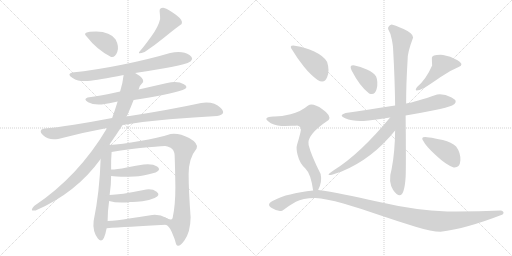
t = 0.00 s
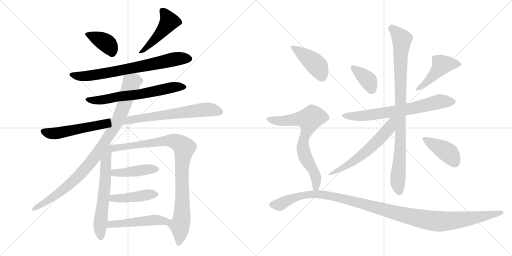
t = 3.08 s
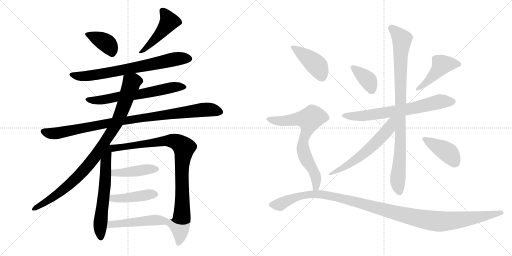
t = 6.17 s
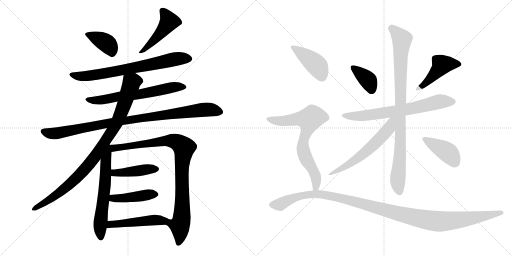
t = 9.25 s
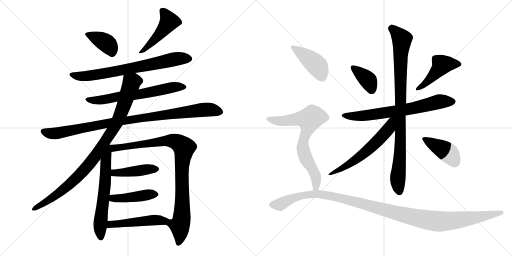
t = 12.33 s
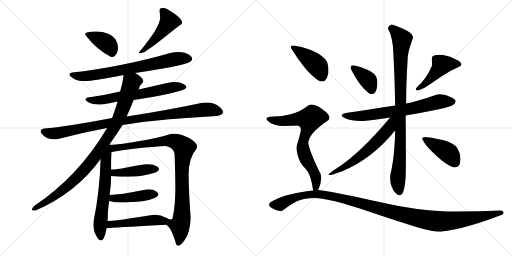
t = 15.42 s

The animated SVG that drew these frames (rendered in a browser with its animation timeline set to each time). Animation: 20 CSS @keyframes rules; one cycle of 15.42 s.

<svg version="1.1" viewBox="0 0 2048 1024" xmlns="http://www.w3.org/2000/svg">
  <g stroke="lightgray" stroke-dasharray="1,1" stroke-width="1" transform="scale(4, 4)">
    <line x1="0" y1="0" x2="256" y2="256"></line>
    <line x1="256" y1="0" x2="0" y2="256"></line>
    <line x1="128" y1="0" x2="128" y2="256"></line>
    <line x1="0" y1="128" x2="256" y2="128"></line>
    <line x1="256" y1="0" x2="512" y2="256"></line>
    <line x1="512" y1="0" x2="256" y2="256"></line>
    <line x1="384" y1="0" x2="384" y2="256"></line>
    <line x1="256" y1="128" x2="512" y2="128"></line>
  </g>
<g transform="scale(1, -1) translate(0, -850)">
   <style type="text/css">
    @keyframes keyframes0 {
      from {
       stroke: black;
       stroke-dashoffset: 380;
       stroke-width: 128;
       }
       55% {
       animation-timing-function: step-end;
       stroke: black;
       stroke-dashoffset: 0;
       stroke-width: 128;
       }
       to {
       stroke: black;
       stroke-width: 1024;
       }
       }
       #make-me-a-hanzi-animation-0 {
         animation: keyframes0 0.559245s both;
         animation-delay: 0.000000s;
         animation-timing-function: linear;
       }
    @keyframes keyframes1 {
      from {
       stroke: black;
       stroke-dashoffset: 470;
       stroke-width: 128;
       }
       60% {
       animation-timing-function: step-end;
       stroke: black;
       stroke-dashoffset: 0;
       stroke-width: 128;
       }
       to {
       stroke: black;
       stroke-width: 1024;
       }
       }
       #make-me-a-hanzi-animation-1 {
         animation: keyframes1 0.632487s both;
         animation-delay: 0.559245s;
         animation-timing-function: linear;
       }
    @keyframes keyframes2 {
      from {
       stroke: black;
       stroke-dashoffset: 729;
       stroke-width: 128;
       }
       70% {
       animation-timing-function: step-end;
       stroke: black;
       stroke-dashoffset: 0;
       stroke-width: 128;
       }
       to {
       stroke: black;
       stroke-width: 1024;
       }
       }
       #make-me-a-hanzi-animation-2 {
         animation: keyframes2 0.843262s both;
         animation-delay: 1.191732s;
         animation-timing-function: linear;
       }
    @keyframes keyframes3 {
      from {
       stroke: black;
       stroke-dashoffset: 643;
       stroke-width: 128;
       }
       68% {
       animation-timing-function: step-end;
       stroke: black;
       stroke-dashoffset: 0;
       stroke-width: 128;
       }
       to {
       stroke: black;
       stroke-width: 1024;
       }
       }
       #make-me-a-hanzi-animation-3 {
         animation: keyframes3 0.773275s both;
         animation-delay: 2.034994s;
         animation-timing-function: linear;
       }
    @keyframes keyframes4 {
      from {
       stroke: black;
       stroke-dashoffset: 966;
       stroke-width: 128;
       }
       76% {
       animation-timing-function: step-end;
       stroke: black;
       stroke-dashoffset: 0;
       stroke-width: 128;
       }
       to {
       stroke: black;
       stroke-width: 1024;
       }
       }
       #make-me-a-hanzi-animation-4 {
         animation: keyframes4 1.036133s both;
         animation-delay: 2.808269s;
         animation-timing-function: linear;
       }
    @keyframes keyframes5 {
      from {
       stroke: black;
       stroke-dashoffset: 945;
       stroke-width: 128;
       }
       75% {
       animation-timing-function: step-end;
       stroke: black;
       stroke-dashoffset: 0;
       stroke-width: 128;
       }
       to {
       stroke: black;
       stroke-width: 1024;
       }
       }
       #make-me-a-hanzi-animation-5 {
         animation: keyframes5 1.019043s both;
         animation-delay: 3.844402s;
         animation-timing-function: linear;
       }
    @keyframes keyframes6 {
      from {
       stroke: black;
       stroke-dashoffset: 622;
       stroke-width: 128;
       }
       67% {
       animation-timing-function: step-end;
       stroke: black;
       stroke-dashoffset: 0;
       stroke-width: 128;
       }
       to {
       stroke: black;
       stroke-width: 1024;
       }
       }
       #make-me-a-hanzi-animation-6 {
         animation: keyframes6 0.756185s both;
         animation-delay: 4.863445s;
         animation-timing-function: linear;
       }
    @keyframes keyframes7 {
      from {
       stroke: black;
       stroke-dashoffset: 944;
       stroke-width: 128;
       }
       75% {
       animation-timing-function: step-end;
       stroke: black;
       stroke-dashoffset: 0;
       stroke-width: 128;
       }
       to {
       stroke: black;
       stroke-width: 1024;
       }
       }
       #make-me-a-hanzi-animation-7 {
         animation: keyframes7 1.018229s both;
         animation-delay: 5.619630s;
         animation-timing-function: linear;
       }
    @keyframes keyframes8 {
      from {
       stroke: black;
       stroke-dashoffset: 433;
       stroke-width: 128;
       }
       58% {
       animation-timing-function: step-end;
       stroke: black;
       stroke-dashoffset: 0;
       stroke-width: 128;
       }
       to {
       stroke: black;
       stroke-width: 1024;
       }
       }
       #make-me-a-hanzi-animation-8 {
         animation: keyframes8 0.602376s both;
         animation-delay: 6.637859s;
         animation-timing-function: linear;
       }
    @keyframes keyframes9 {
      from {
       stroke: black;
       stroke-dashoffset: 436;
       stroke-width: 128;
       }
       59% {
       animation-timing-function: step-end;
       stroke: black;
       stroke-dashoffset: 0;
       stroke-width: 128;
       }
       to {
       stroke: black;
       stroke-width: 1024;
       }
       }
       #make-me-a-hanzi-animation-9 {
         animation: keyframes9 0.604818s both;
         animation-delay: 7.240235s;
         animation-timing-function: linear;
       }
    @keyframes keyframes10 {
      from {
       stroke: black;
       stroke-dashoffset: 485;
       stroke-width: 128;
       }
       61% {
       animation-timing-function: step-end;
       stroke: black;
       stroke-dashoffset: 0;
       stroke-width: 128;
       }
       to {
       stroke: black;
       stroke-width: 1024;
       }
       }
       #make-me-a-hanzi-animation-10 {
         animation: keyframes10 0.644694s both;
         animation-delay: 7.845053s;
         animation-timing-function: linear;
       }
    @keyframes keyframes11 {
      from {
       stroke: black;
       stroke-dashoffset: 374;
       stroke-width: 128;
       }
       55% {
       animation-timing-function: step-end;
       stroke: black;
       stroke-dashoffset: 0;
       stroke-width: 128;
       }
       to {
       stroke: black;
       stroke-width: 1024;
       }
       }
       #make-me-a-hanzi-animation-11 {
         animation: keyframes11 0.554362s both;
         animation-delay: 8.489747s;
         animation-timing-function: linear;
       }
    @keyframes keyframes12 {
      from {
       stroke: black;
       stroke-dashoffset: 448;
       stroke-width: 128;
       }
       59% {
       animation-timing-function: step-end;
       stroke: black;
       stroke-dashoffset: 0;
       stroke-width: 128;
       }
       to {
       stroke: black;
       stroke-width: 1024;
       }
       }
       #make-me-a-hanzi-animation-12 {
         animation: keyframes12 0.614583s both;
         animation-delay: 9.044109s;
         animation-timing-function: linear;
       }
    @keyframes keyframes13 {
      from {
       stroke: black;
       stroke-dashoffset: 691;
       stroke-width: 128;
       }
       69% {
       animation-timing-function: step-end;
       stroke: black;
       stroke-dashoffset: 0;
       stroke-width: 128;
       }
       to {
       stroke: black;
       stroke-width: 1024;
       }
       }
       #make-me-a-hanzi-animation-13 {
         animation: keyframes13 0.812337s both;
         animation-delay: 9.658692s;
         animation-timing-function: linear;
       }
    @keyframes keyframes14 {
      from {
       stroke: black;
       stroke-dashoffset: 929;
       stroke-width: 128;
       }
       75% {
       animation-timing-function: step-end;
       stroke: black;
       stroke-dashoffset: 0;
       stroke-width: 128;
       }
       to {
       stroke: black;
       stroke-width: 1024;
       }
       }
       #make-me-a-hanzi-animation-14 {
         animation: keyframes14 1.006022s both;
         animation-delay: 10.471029s;
         animation-timing-function: linear;
       }
    @keyframes keyframes15 {
      from {
       stroke: black;
       stroke-dashoffset: 575;
       stroke-width: 128;
       }
       65% {
       animation-timing-function: step-end;
       stroke: black;
       stroke-dashoffset: 0;
       stroke-width: 128;
       }
       to {
       stroke: black;
       stroke-width: 1024;
       }
       }
       #make-me-a-hanzi-animation-15 {
         animation: keyframes15 0.717936s both;
         animation-delay: 11.477051s;
         animation-timing-function: linear;
       }
    @keyframes keyframes16 {
      from {
       stroke: black;
       stroke-dashoffset: 407;
       stroke-width: 128;
       }
       57% {
       animation-timing-function: step-end;
       stroke: black;
       stroke-dashoffset: 0;
       stroke-width: 128;
       }
       to {
       stroke: black;
       stroke-width: 1024;
       }
       }
       #make-me-a-hanzi-animation-16 {
         animation: keyframes16 0.581217s both;
         animation-delay: 12.194987s;
         animation-timing-function: linear;
       }
    @keyframes keyframes17 {
      from {
       stroke: black;
       stroke-dashoffset: 421;
       stroke-width: 128;
       }
       58% {
       animation-timing-function: step-end;
       stroke: black;
       stroke-dashoffset: 0;
       stroke-width: 128;
       }
       to {
       stroke: black;
       stroke-width: 1024;
       }
       }
       #make-me-a-hanzi-animation-17 {
         animation: keyframes17 0.592611s both;
         animation-delay: 12.776204s;
         animation-timing-function: linear;
       }
    @keyframes keyframes18 {
      from {
       stroke: black;
       stroke-dashoffset: 708;
       stroke-width: 128;
       }
       70% {
       animation-timing-function: step-end;
       stroke: black;
       stroke-dashoffset: 0;
       stroke-width: 128;
       }
       to {
       stroke: black;
       stroke-width: 1024;
       }
       }
       #make-me-a-hanzi-animation-18 {
         animation: keyframes18 0.826172s both;
         animation-delay: 13.368815s;
         animation-timing-function: linear;
       }
    @keyframes keyframes19 {
      from {
       stroke: black;
       stroke-dashoffset: 1195;
       stroke-width: 128;
       }
       80% {
       animation-timing-function: step-end;
       stroke: black;
       stroke-dashoffset: 0;
       stroke-width: 128;
       }
       to {
       stroke: black;
       stroke-width: 1024;
       }
       }
       #make-me-a-hanzi-animation-19 {
         animation: keyframes19 1.222493s both;
         animation-delay: 14.194987s;
         animation-timing-function: linear;
       }
</style>
<path d="M 444.5 622.5 Q 460.5 619.5 469.0 642.0 Q 477.5 664.5 462.5 692.5 Q 441.5 723.5 384.5 724.5 Q 323.5 724.5 346.5 704.5 Q 387.5 651.5 444.5 622.5 Z" fill="lightgray"></path> 
<path d="M 638.5 804.5 Q 640.5 787.5 640.5 774.5 Q 634.5 745.5 605.0 704.0 Q 575.5 662.5 558.5 644.5 Q 547.5 631.5 578.5 642.5 Q 620.5 670.5 659.5 702.5 Q 698.5 734.5 726.5 754.5 Q 734.5 767.5 703.5 791.0 Q 672.5 814.5 656.5 818.5 Q 636.5 820.5 638.5 804.5 Z" fill="lightgray"></path> 
<path d="M 540.5 558.5 Q 606.5 568.5 663.5 578.5 Q 720.5 588.5 750.5 598.5 Q 783.5 611.5 758.0 630.0 Q 732.5 648.5 680.5 638.5 Q 596.5 613.5 487.5 591.5 Q 378.5 569.5 288.5 560.5 Q 265.5 554.5 290.5 538.5 Q 315.5 522.5 350.5 526.5 Q 392.5 530.5 494.5 550.5 L 540.5 558.5 Z" fill="lightgray"></path> 
<path d="M 534.5 450.5 Q 669.5 471.5 730.5 490.5 Q 758.5 500.5 735.5 513.5 Q 712.5 526.5 668.5 518.5 Q 611.5 505.5 554.5 492.5 L 480.5 484.5 Q 401.5 466.5 350.5 460.5 Q 331.5 453.5 352.5 441.5 Q 373.5 429.5 406.5 432.5 Q 436.5 436.5 470.5 444.5 L 534.5 450.5 Z" fill="lightgray"></path> 
<path d="M 490.5 350.5 Q 578.5 364.5 677.5 373.0 Q 776.5 381.5 868.5 386.5 Q 908.5 393.5 882.0 419.5 Q 855.5 445.5 804.5 438.5 Q 680.5 411.5 506.5 384.5 L 448.5 378.5 Q 370.5 363.5 295.5 351.5 Q 220.5 339.5 176.5 336.5 Q 150.5 330.5 172.5 309.0 Q 194.5 287.5 232.5 294.5 Q 330.5 320.5 428.5 338.5 L 490.5 350.5 Z" fill="lightgray"></path> 
<path d="M 436.5 270.5 Q 466.5 313.5 490.5 350.5 L 506.5 384.5 Q 523.5 421.5 534.5 450.5 L 554.5 492.5 Q 557.5 508.5 572.5 522.5 Q 577.5 537.5 540.5 558.5 C 515.5 574.5 498.5 580.5 494.5 550.5 Q 491.5 521.5 480.5 484.5 L 470.5 444.5 Q 460.5 411.5 448.5 378.5 L 428.5 338.5 Q 313.5 144.5 136.5 26.5 Q 115.5 3.5 142.5 8.5 Q 305.5 79.5 402.5 214.5 L 436.5 270.5 Z" fill="lightgray"></path> 
<path d="M 402.5 214.5 Q 398.5 82.5 374.5 -33.5 Q 369.5 -74.5 391.5 -103.5 Q 413.5 -132.5 426.5 -62.5 L 430.5 -33.5 Q 430.5 7.5 436.5 46.5 L 438.5 70.5 Q 444.5 109.5 444.5 146.5 L 444.5 172.5 Q 443.5 210.5 446.5 242.5 C 449.5 283.5 405.5 306.5 402.5 214.5 Z" fill="lightgray"></path> 
<path d="M 662.5 -48.5 Q 675.5 -50.5 687.5 -78.5 Q 699.5 -105.5 704.5 -126.5 Q 713.5 -144.5 737.5 -111.5 Q 761.5 -78.5 762.5 -19.5 Q 754.5 90.5 754.5 154.5 Q 754.5 217.5 786.5 256.5 Q 795.5 276.5 756.5 298.5 Q 716.5 319.5 682.5 314.5 Q 632.5 298.5 559.5 286.5 Q 485.5 273.5 436.5 270.5 C 406.5 268.5 416.5 237.5 446.5 242.5 Q 490.5 250.5 560.5 258.5 Q 630.5 265.5 660.5 266.5 Q 668.5 266.5 682.5 259.5 Q 696.5 251.5 698.5 230.5 Q 700.5 176.5 701.5 102.5 Q 701.5 28.5 690.5 -21.5 Q 686.5 -34.5 663.5 -20.5 C 635.5 -10.5 639.5 -29.5 662.5 -48.5 Z" fill="lightgray"></path> 
<path d="M 444.5 146.5 Q 468.5 144.5 484.5 143.5 Q 500.5 142.5 536.5 144.5 Q 561.5 143.5 622.5 160.5 Q 646.5 171.5 628.5 184.5 Q 610.5 196.5 574.5 192.5 Q 546.5 188.5 506.5 180.5 Q 466.5 172.5 444.5 172.5 C 414.5 171.5 414.5 148.5 444.5 146.5 Z" fill="lightgray"></path> 
<path d="M 436.5 46.5 Q 471.5 36.5 522.5 42.5 Q 540.5 41.5 569.5 45.5 Q 597.5 49.5 618.5 58.5 Q 644.5 69.5 626.5 83.5 Q 607.5 97.5 574.5 90.5 Q 480.5 71.5 438.5 70.5 C 408.5 69.5 407.5 54.5 436.5 46.5 Z" fill="lightgray"></path> 
<path d="M 426.5 -62.5 Q 505.5 -56.5 662.5 -48.5 C 692.5 -46.5 689.5 -34.5 663.5 -20.5 Q 640.5 -6.5 608.5 -9.5 Q 565.5 -16.5 516.5 -23.5 Q 467.5 -31.5 430.5 -33.5 C 400.5 -35.5 396.5 -64.5 426.5 -62.5 Z" fill="lightgray"></path> 
<path d="M 1476.5 476.5 Q 1499.5 466.5 1506.5 494.5 Q 1513.5 522.5 1504.5 544.5 Q 1494.5 560.5 1467.5 572.5 Q 1440.5 584.5 1418.5 588.5 Q 1394.5 591.5 1406.5 568.5 Q 1439.5 504.5 1476.5 476.5 Z" fill="lightgray"></path> 
<path d="M 1668.5 502.5 Q 1649.5 476.5 1696.5 498.5 Q 1722.5 514.5 1761.0 541.5 Q 1799.5 568.5 1834.5 582.5 Q 1859.5 592.5 1830.0 609.5 Q 1800.5 626.5 1772.5 630.5 Q 1727.5 632.5 1727.5 619.0 Q 1727.5 605.5 1728.5 588.5 Q 1704.5 533.5 1668.5 502.5 Z" fill="lightgray"></path> 
<path d="M 1580.5 428.5 Q 1461.5 410.5 1382.5 398.5 Q 1351.5 389.5 1380.5 377.0 Q 1409.5 364.5 1454.5 366.5 Q 1490.5 370.5 1560.5 380.5 L 1622.5 388.5 Q 1682.5 398.5 1736.0 409.5 Q 1789.5 420.5 1808.5 428.5 Q 1837.5 444.5 1806.5 460.5 Q 1775.5 476.5 1748.5 472.5 Q 1660.5 442.5 1624.5 436.5 L 1580.5 428.5 Z" fill="lightgray"></path> 
<path d="M 1566.5 752.5 Q 1550.5 746.5 1552.5 734.5 Q 1562.5 718.5 1567.5 691.0 Q 1572.5 663.5 1572.5 652.5 Q 1579.5 528.5 1580.5 428.5 L 1580.5 328.5 Q 1579.5 240.5 1566.5 174.5 Q 1551.5 124.5 1572.5 90.5 Q 1615.5 29.5 1622.5 142.5 Q 1623.5 159.5 1623.5 233.0 Q 1623.5 306.5 1622.5 388.5 L 1624.5 436.5 Q 1624.5 516.5 1630.5 612.5 Q 1629.5 639.5 1652.5 700.5 Q 1652.5 716.5 1614.5 734.0 Q 1576.5 751.5 1566.5 752.5 Z" fill="lightgray"></path> 
<path d="M 1560.5 380.5 Q 1439.5 234.5 1336.5 170.5 Q 1279.5 132.5 1366.5 164.5 Q 1488.5 214.5 1580.5 328.5 C 1628.5 387.5 1579.5 403.5 1560.5 380.5 Z" fill="lightgray"></path> 
<path d="M 1814.5 180.5 Q 1839.5 178.5 1841.5 208.5 Q 1843.5 238.5 1824.5 264.5 Q 1806.5 281.5 1771.5 290.0 Q 1736.5 298.5 1716.5 300.5 Q 1676.5 307.5 1694.5 284.5 Q 1702.5 267.5 1744.5 228.0 Q 1786.5 188.5 1814.5 180.5 Z" fill="lightgray"></path> 
<path d="M 1270.5 530.5 Q 1297.5 513.5 1308.5 541.0 Q 1319.5 568.5 1308.5 602.5 Q 1295.5 625.5 1257.0 644.0 Q 1218.5 662.5 1184.5 666.5 Q 1150.5 672.5 1170.5 648.5 Q 1188.5 617.5 1216.0 583.5 Q 1243.5 549.5 1270.5 530.5 Z" fill="lightgray"></path> 
<path d="M 1272.5 90.5 Q 1289.5 123.5 1282.5 154.5 Q 1244.5 229.5 1234.5 270.5 Q 1224.5 310.5 1314.5 370.5 Q 1327.5 387.5 1289.5 413.5 Q 1251.5 439.5 1232.5 428.5 Q 1201.5 402.5 1162.5 393.5 Q 1122.5 383.5 1092.5 384.5 Q 1051.5 381.5 1072.5 365.5 Q 1092.5 348.5 1126.5 346.5 Q 1155.5 347.5 1166.5 347.5 Q 1177.5 346.5 1188.5 348.5 Q 1208.5 346.5 1201.5 319.5 Q 1194.5 291.5 1188.5 272.5 Q 1183.5 257.5 1190.5 230.5 Q 1198.5 197.5 1221.5 176.5 Q 1243.5 155.5 1252.5 88.5 C 1257.5 58.5 1260.5 63.5 1272.5 90.5 Z" fill="lightgray"></path> 
<path d="M 2010.5 -7.5 Q 2020.5 3.5 2004.5 8.5 Q 1900.5 3.5 1788.5 4.5 Q 1664.5 8.5 1512.5 43.5 Q 1360.5 78.5 1272.5 90.5 L 1252.5 88.5 Q 1146.5 76.5 1098.5 50.5 Q 1060.5 34.5 1087.0 18.0 Q 1113.5 1.5 1130.5 8.5 Q 1157.5 28.5 1183.5 43.0 Q 1209.5 57.5 1260.5 58.5 Q 1303.5 56.5 1373.5 36.0 Q 1443.5 15.5 1520.0 -10.5 Q 1596.5 -36.5 1662.0 -56.5 Q 1727.5 -76.5 1762.5 -76.5 Q 1863.5 -64.5 2010.5 -7.5 Z" fill="lightgray"></path> 
      <clipPath id="make-me-a-hanzi-clip-0">
      <path d="M 444.5 622.5 Q 460.5 619.5 469.0 642.0 Q 477.5 664.5 462.5 692.5 Q 441.5 723.5 384.5 724.5 Q 323.5 724.5 346.5 704.5 Q 387.5 651.5 444.5 622.5 Z" fill="lightgray"></path>
      </clipPath>
      <path clip-path="url(#make-me-a-hanzi-clip-0)" d="M 349.5 713.5 L 426.5 677.5 L 446.5 643.5 " fill="none" id="make-me-a-hanzi-animation-0" stroke-dasharray="252 504" stroke-linecap="round"></path>

      <clipPath id="make-me-a-hanzi-clip-1">
      <path d="M 638.5 804.5 Q 640.5 787.5 640.5 774.5 Q 634.5 745.5 605.0 704.0 Q 575.5 662.5 558.5 644.5 Q 547.5 631.5 578.5 642.5 Q 620.5 670.5 659.5 702.5 Q 698.5 734.5 726.5 754.5 Q 734.5 767.5 703.5 791.0 Q 672.5 814.5 656.5 818.5 Q 636.5 820.5 638.5 804.5 Z" fill="lightgray"></path>
      </clipPath>
      <path clip-path="url(#make-me-a-hanzi-clip-1)" d="M 651.5 806.5 L 676.5 764.5 L 630.5 704.5 L 568.5 640.5 " fill="none" id="make-me-a-hanzi-animation-1" stroke-dasharray="342 684" stroke-linecap="round"></path>

      <clipPath id="make-me-a-hanzi-clip-2">
      <path d="M 540.5 558.5 Q 606.5 568.5 663.5 578.5 Q 720.5 588.5 750.5 598.5 Q 783.5 611.5 758.0 630.0 Q 732.5 648.5 680.5 638.5 Q 596.5 613.5 487.5 591.5 Q 378.5 569.5 288.5 560.5 Q 265.5 554.5 290.5 538.5 Q 315.5 522.5 350.5 526.5 Q 392.5 530.5 494.5 550.5 L 540.5 558.5 Z" fill="lightgray"></path>
      </clipPath>
      <path clip-path="url(#make-me-a-hanzi-clip-2)" d="M 288.5 549.5 L 326.5 545.5 L 384.5 551.5 L 694.5 613.5 L 754.5 616.5 " fill="none" id="make-me-a-hanzi-animation-2" stroke-dasharray="601 1202" stroke-linecap="round"></path>

      <clipPath id="make-me-a-hanzi-clip-3">
      <path d="M 534.5 450.5 Q 669.5 471.5 730.5 490.5 Q 758.5 500.5 735.5 513.5 Q 712.5 526.5 668.5 518.5 Q 611.5 505.5 554.5 492.5 L 480.5 484.5 Q 401.5 466.5 350.5 460.5 Q 331.5 453.5 352.5 441.5 Q 373.5 429.5 406.5 432.5 Q 436.5 436.5 470.5 444.5 L 534.5 450.5 Z" fill="lightgray"></path>
      </clipPath>
      <path clip-path="url(#make-me-a-hanzi-clip-3)" d="M 350.5 450.5 L 421.5 452.5 L 561.5 473.5 L 679.5 499.5 L 733.5 501.5 " fill="none" id="make-me-a-hanzi-animation-3" stroke-dasharray="515 1030" stroke-linecap="round"></path>

      <clipPath id="make-me-a-hanzi-clip-4">
      <path d="M 490.5 350.5 Q 578.5 364.5 677.5 373.0 Q 776.5 381.5 868.5 386.5 Q 908.5 393.5 882.0 419.5 Q 855.5 445.5 804.5 438.5 Q 680.5 411.5 506.5 384.5 L 448.5 378.5 Q 370.5 363.5 295.5 351.5 Q 220.5 339.5 176.5 336.5 Q 150.5 330.5 172.5 309.0 Q 194.5 287.5 232.5 294.5 Q 330.5 320.5 428.5 338.5 L 490.5 350.5 Z" fill="lightgray"></path>
      </clipPath>
      <path clip-path="url(#make-me-a-hanzi-clip-4)" d="M 175.5 322.5 L 221.5 316.5 L 443.5 360.5 L 816.5 412.5 L 876.5 404.5 " fill="none" id="make-me-a-hanzi-animation-4" stroke-dasharray="838 1676" stroke-linecap="round"></path>

      <clipPath id="make-me-a-hanzi-clip-5">
      <path d="M 436.5 270.5 Q 466.5 313.5 490.5 350.5 L 506.5 384.5 Q 523.5 421.5 534.5 450.5 L 554.5 492.5 Q 557.5 508.5 572.5 522.5 Q 577.5 537.5 540.5 558.5 C 515.5 574.5 498.5 580.5 494.5 550.5 Q 491.5 521.5 480.5 484.5 L 470.5 444.5 Q 460.5 411.5 448.5 378.5 L 428.5 338.5 Q 313.5 144.5 136.5 26.5 Q 115.5 3.5 142.5 8.5 Q 305.5 79.5 402.5 214.5 L 436.5 270.5 Z" fill="lightgray"></path>
      </clipPath>
      <path clip-path="url(#make-me-a-hanzi-clip-5)" d="M 558.5 526.5 L 547.5 528.5 L 526.5 519.5 L 466.5 358.5 L 358.5 196.5 L 299.5 131.5 L 252.5 91.5 L 188.5 45.5 L 135.5 16.5 " fill="none" id="make-me-a-hanzi-animation-5" stroke-dasharray="817 1634" stroke-linecap="round"></path>

      <clipPath id="make-me-a-hanzi-clip-6">
      <path d="M 402.5 214.5 Q 398.5 82.5 374.5 -33.5 Q 369.5 -74.5 391.5 -103.5 Q 413.5 -132.5 426.5 -62.5 L 430.5 -33.5 Q 430.5 7.5 436.5 46.5 L 438.5 70.5 Q 444.5 109.5 444.5 146.5 L 444.5 172.5 Q 443.5 210.5 446.5 242.5 C 449.5 283.5 405.5 306.5 402.5 214.5 Z" fill="lightgray"></path>
      </clipPath>
      <path clip-path="url(#make-me-a-hanzi-clip-6)" d="M 436.5 262.5 L 422.5 205.5 L 417.5 81.5 L 400.5 -43.5 L 402.5 -100.5 " fill="none" id="make-me-a-hanzi-animation-6" stroke-dasharray="494 988" stroke-linecap="round"></path>

      <clipPath id="make-me-a-hanzi-clip-7">
      <path d="M 662.5 -48.5 Q 675.5 -50.5 687.5 -78.5 Q 699.5 -105.5 704.5 -126.5 Q 713.5 -144.5 737.5 -111.5 Q 761.5 -78.5 762.5 -19.5 Q 754.5 90.5 754.5 154.5 Q 754.5 217.5 786.5 256.5 Q 795.5 276.5 756.5 298.5 Q 716.5 319.5 682.5 314.5 Q 632.5 298.5 559.5 286.5 Q 485.5 273.5 436.5 270.5 C 406.5 268.5 416.5 237.5 446.5 242.5 Q 490.5 250.5 560.5 258.5 Q 630.5 265.5 660.5 266.5 Q 668.5 266.5 682.5 259.5 Q 696.5 251.5 698.5 230.5 Q 700.5 176.5 701.5 102.5 Q 701.5 28.5 690.5 -21.5 Q 686.5 -34.5 663.5 -20.5 C 635.5 -10.5 639.5 -29.5 662.5 -48.5 Z" fill="lightgray"></path>
      </clipPath>
      <path clip-path="url(#make-me-a-hanzi-clip-7)" d="M 443.5 265.5 L 474.5 259.5 L 683.5 287.5 L 710.5 280.5 L 736.5 259.5 L 727.5 171.5 L 728.5 -12.5 L 718.5 -51.5 L 721.5 -80.5 L 714.5 -122.5 " fill="none" id="make-me-a-hanzi-animation-7" stroke-dasharray="816 1632" stroke-linecap="round"></path>

      <clipPath id="make-me-a-hanzi-clip-8">
      <path d="M 444.5 146.5 Q 468.5 144.5 484.5 143.5 Q 500.5 142.5 536.5 144.5 Q 561.5 143.5 622.5 160.5 Q 646.5 171.5 628.5 184.5 Q 610.5 196.5 574.5 192.5 Q 546.5 188.5 506.5 180.5 Q 466.5 172.5 444.5 172.5 C 414.5 171.5 414.5 148.5 444.5 146.5 Z" fill="lightgray"></path>
      </clipPath>
      <path clip-path="url(#make-me-a-hanzi-clip-8)" d="M 450.5 166.5 L 458.5 159.5 L 489.5 159.5 L 597.5 174.5 L 623.5 172.5 " fill="none" id="make-me-a-hanzi-animation-8" stroke-dasharray="305 610" stroke-linecap="round"></path>

      <clipPath id="make-me-a-hanzi-clip-9">
      <path d="M 436.5 46.5 Q 471.5 36.5 522.5 42.5 Q 540.5 41.5 569.5 45.5 Q 597.5 49.5 618.5 58.5 Q 644.5 69.5 626.5 83.5 Q 607.5 97.5 574.5 90.5 Q 480.5 71.5 438.5 70.5 C 408.5 69.5 407.5 54.5 436.5 46.5 Z" fill="lightgray"></path>
      </clipPath>
      <path clip-path="url(#make-me-a-hanzi-clip-9)" d="M 443.5 64.5 L 457.5 56.5 L 620.5 71.5 " fill="none" id="make-me-a-hanzi-animation-9" stroke-dasharray="308 616" stroke-linecap="round"></path>

      <clipPath id="make-me-a-hanzi-clip-10">
      <path d="M 426.5 -62.5 Q 505.5 -56.5 662.5 -48.5 C 692.5 -46.5 689.5 -34.5 663.5 -20.5 Q 640.5 -6.5 608.5 -9.5 Q 565.5 -16.5 516.5 -23.5 Q 467.5 -31.5 430.5 -33.5 C 400.5 -35.5 396.5 -64.5 426.5 -62.5 Z" fill="lightgray"></path>
      </clipPath>
      <path clip-path="url(#make-me-a-hanzi-clip-10)" d="M 431.5 -55.5 L 450.5 -45.5 L 616.5 -29.5 L 645.5 -31.5 L 651.5 -41.5 " fill="none" id="make-me-a-hanzi-animation-10" stroke-dasharray="357 714" stroke-linecap="round"></path>

      <clipPath id="make-me-a-hanzi-clip-11">
      <path d="M 1476.5 476.5 Q 1499.5 466.5 1506.5 494.5 Q 1513.5 522.5 1504.5 544.5 Q 1494.5 560.5 1467.5 572.5 Q 1440.5 584.5 1418.5 588.5 Q 1394.5 591.5 1406.5 568.5 Q 1439.5 504.5 1476.5 476.5 Z" fill="lightgray"></path>
      </clipPath>
      <path clip-path="url(#make-me-a-hanzi-clip-11)" d="M 1412.5 578.5 L 1469.5 532.5 L 1486.5 491.5 " fill="none" id="make-me-a-hanzi-animation-11" stroke-dasharray="246 492" stroke-linecap="round"></path>

      <clipPath id="make-me-a-hanzi-clip-12">
      <path d="M 1668.5 502.5 Q 1649.5 476.5 1696.5 498.5 Q 1722.5 514.5 1761.0 541.5 Q 1799.5 568.5 1834.5 582.5 Q 1859.5 592.5 1830.0 609.5 Q 1800.5 626.5 1772.5 630.5 Q 1727.5 632.5 1727.5 619.0 Q 1727.5 605.5 1728.5 588.5 Q 1704.5 533.5 1668.5 502.5 Z" fill="lightgray"></path>
      </clipPath>
      <path clip-path="url(#make-me-a-hanzi-clip-12)" d="M 1832.5 596.5 L 1767.5 591.5 L 1682.5 497.5 " fill="none" id="make-me-a-hanzi-animation-12" stroke-dasharray="320 640" stroke-linecap="round"></path>

      <clipPath id="make-me-a-hanzi-clip-13">
      <path d="M 1580.5 428.5 Q 1461.5 410.5 1382.5 398.5 Q 1351.5 389.5 1380.5 377.0 Q 1409.5 364.5 1454.5 366.5 Q 1490.5 370.5 1560.5 380.5 L 1622.5 388.5 Q 1682.5 398.5 1736.0 409.5 Q 1789.5 420.5 1808.5 428.5 Q 1837.5 444.5 1806.5 460.5 Q 1775.5 476.5 1748.5 472.5 Q 1660.5 442.5 1624.5 436.5 L 1580.5 428.5 Z" fill="lightgray"></path>
      </clipPath>
      <path clip-path="url(#make-me-a-hanzi-clip-13)" d="M 1377.5 388.5 L 1469.5 389.5 L 1611.5 409.5 L 1766.5 445.5 L 1806.5 443.5 " fill="none" id="make-me-a-hanzi-animation-13" stroke-dasharray="563 1126" stroke-linecap="round"></path>

      <clipPath id="make-me-a-hanzi-clip-14">
      <path d="M 1566.5 752.5 Q 1550.5 746.5 1552.5 734.5 Q 1562.5 718.5 1567.5 691.0 Q 1572.5 663.5 1572.5 652.5 Q 1579.5 528.5 1580.5 428.5 L 1580.5 328.5 Q 1579.5 240.5 1566.5 174.5 Q 1551.5 124.5 1572.5 90.5 Q 1615.5 29.5 1622.5 142.5 Q 1623.5 159.5 1623.5 233.0 Q 1623.5 306.5 1622.5 388.5 L 1624.5 436.5 Q 1624.5 516.5 1630.5 612.5 Q 1629.5 639.5 1652.5 700.5 Q 1652.5 716.5 1614.5 734.0 Q 1576.5 751.5 1566.5 752.5 Z" fill="lightgray"></path>
      </clipPath>
      <path clip-path="url(#make-me-a-hanzi-clip-14)" d="M 1567.5 739.5 L 1607.5 693.5 L 1601.5 613.5 L 1600.5 240.5 L 1591.5 146.5 L 1597.5 82.5 " fill="none" id="make-me-a-hanzi-animation-14" stroke-dasharray="801 1602" stroke-linecap="round"></path>

      <clipPath id="make-me-a-hanzi-clip-15">
      <path d="M 1560.5 380.5 Q 1439.5 234.5 1336.5 170.5 Q 1279.5 132.5 1366.5 164.5 Q 1488.5 214.5 1580.5 328.5 C 1628.5 387.5 1579.5 403.5 1560.5 380.5 Z" fill="lightgray"></path>
      </clipPath>
      <path clip-path="url(#make-me-a-hanzi-clip-15)" d="M 1576.5 376.5 L 1567.5 368.5 L 1556.5 336.5 L 1488.5 266.5 L 1420.5 209.5 L 1357.5 172.5 L 1350.5 160.5 " fill="none" id="make-me-a-hanzi-animation-15" stroke-dasharray="447 894" stroke-linecap="round"></path>

      <clipPath id="make-me-a-hanzi-clip-16">
      <path d="M 1814.5 180.5 Q 1839.5 178.5 1841.5 208.5 Q 1843.5 238.5 1824.5 264.5 Q 1806.5 281.5 1771.5 290.0 Q 1736.5 298.5 1716.5 300.5 Q 1676.5 307.5 1694.5 284.5 Q 1702.5 267.5 1744.5 228.0 Q 1786.5 188.5 1814.5 180.5 Z" fill="lightgray"></path>
      </clipPath>
      <path clip-path="url(#make-me-a-hanzi-clip-16)" d="M 1703.5 294.5 L 1795.5 237.5 L 1818.5 201.5 " fill="none" id="make-me-a-hanzi-animation-16" stroke-dasharray="279 558" stroke-linecap="round"></path>

      <clipPath id="make-me-a-hanzi-clip-17">
      <path d="M 1270.5 530.5 Q 1297.5 513.5 1308.5 541.0 Q 1319.5 568.5 1308.5 602.5 Q 1295.5 625.5 1257.0 644.0 Q 1218.5 662.5 1184.5 666.5 Q 1150.5 672.5 1170.5 648.5 Q 1188.5 617.5 1216.0 583.5 Q 1243.5 549.5 1270.5 530.5 Z" fill="lightgray"></path>
      </clipPath>
      <path clip-path="url(#make-me-a-hanzi-clip-17)" d="M 1174.5 659.5 L 1268.5 587.5 L 1287.5 545.5 " fill="none" id="make-me-a-hanzi-animation-17" stroke-dasharray="293 586" stroke-linecap="round"></path>

      <clipPath id="make-me-a-hanzi-clip-18">
      <path d="M 1272.5 90.5 Q 1289.5 123.5 1282.5 154.5 Q 1244.5 229.5 1234.5 270.5 Q 1224.5 310.5 1314.5 370.5 Q 1327.5 387.5 1289.5 413.5 Q 1251.5 439.5 1232.5 428.5 Q 1201.5 402.5 1162.5 393.5 Q 1122.5 383.5 1092.5 384.5 Q 1051.5 381.5 1072.5 365.5 Q 1092.5 348.5 1126.5 346.5 Q 1155.5 347.5 1166.5 347.5 Q 1177.5 346.5 1188.5 348.5 Q 1208.5 346.5 1201.5 319.5 Q 1194.5 291.5 1188.5 272.5 Q 1183.5 257.5 1190.5 230.5 Q 1198.5 197.5 1221.5 176.5 Q 1243.5 155.5 1252.5 88.5 C 1257.5 58.5 1260.5 63.5 1272.5 90.5 Z" fill="lightgray"></path>
      </clipPath>
      <path clip-path="url(#make-me-a-hanzi-clip-18)" d="M 1080.5 376.5 L 1120.5 365.5 L 1194.5 375.5 L 1238.5 373.5 L 1212.5 282.5 L 1211.5 255.5 L 1227.5 208.5 L 1259.5 154.5 L 1265.5 114.5 L 1256.5 99.5 " fill="none" id="make-me-a-hanzi-animation-18" stroke-dasharray="580 1160" stroke-linecap="round"></path>

      <clipPath id="make-me-a-hanzi-clip-19">
      <path d="M 2010.5 -7.5 Q 2020.5 3.5 2004.5 8.5 Q 1900.5 3.5 1788.5 4.5 Q 1664.5 8.5 1512.5 43.5 Q 1360.5 78.5 1272.5 90.5 L 1252.5 88.5 Q 1146.5 76.5 1098.5 50.5 Q 1060.5 34.5 1087.0 18.0 Q 1113.5 1.5 1130.5 8.5 Q 1157.5 28.5 1183.5 43.0 Q 1209.5 57.5 1260.5 58.5 Q 1303.5 56.5 1373.5 36.0 Q 1443.5 15.5 1520.0 -10.5 Q 1596.5 -36.5 1662.0 -56.5 Q 1727.5 -76.5 1762.5 -76.5 Q 1863.5 -64.5 2010.5 -7.5 Z" fill="lightgray"></path>
      </clipPath>
      <path clip-path="url(#make-me-a-hanzi-clip-19)" d="M 1089.5 30.5 L 1120.5 32.5 L 1205.5 68.5 L 1275.5 74.5 L 1395.5 50.5 L 1624.5 -11.5 L 1727.5 -32.5 L 1786.5 -34.5 L 1852.5 -27.5 L 2005.5 -0.5 " fill="none" id="make-me-a-hanzi-animation-19" stroke-dasharray="1067 2134" stroke-linecap="round"></path>

</g>
</svg>
